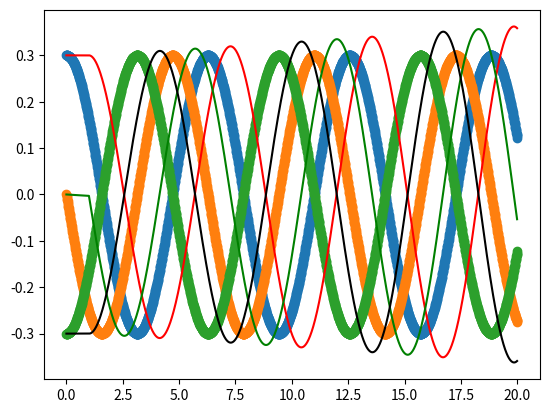

The matplotlib source for this figure:
import matplotlib.pyplot as plt
import numpy as np

class HarmonicOscillator:
    def __init__(self, x0, v0 , m, k, dt, T):
        self.m = m
        self.k = k
        self.x0 = x0
        self.v0 = v0
        self.dt = dt
        self.T = T
        self.omega = np.sqrt(k / m)
        self.N = int(T / dt)
        self.t = np.linspace(0, T, self.N)
        self.te=[]
        self.a=[]
        self.v=[]
        self.x=[]

    def oscilator(self):
        t=1
        i=0
        self.x=[self.x0]
        self.v=[self.v0]
        self.a=[-(self.k/self.m)*self.x[0]]
        self.te=[0]
        while t<=self.T:
            self.v.append(self.v[i]+self.a[i]*self.dt)
            self.x.append(self.x[i]+self.v[i]*self.dt)
            self.a.append(-(self.k/self.m)*self.x[i])
            self.te.append(t)
            t+=self.dt
            i+=1
        return [self.te,self.x,self.v,self.a]
    
    def analytical_solution(self):
        self.omega = np.sqrt(self.k / self.m)
        x = self.x0 * np.cos(self.omega * self.t) + (self.v0 / self.omega) * np.sin(self.omega * self.t)
        v = -self.x0 * self.omega * np.sin(self.omega * self.t) + self.v0 * np.cos(self.omega * self.t)
        a = -self.omega**2 * x
        return [self.t,x, v, a]


c=HarmonicOscillator(0.3,0,1,1,0.01,20)
h=c.oscilator()
an=c.analytical_solution()
plt.plot(h[0],h[1],color="red")
plt.scatter(an[0],an[1])
plt.show()
plt.plot(h[0],h[2],color="green")
plt.scatter(an[0],an[2])
plt.show()
plt.plot(h[0],h[3],color="black")
plt.scatter(an[0],an[3])
plt.show()
            



      
